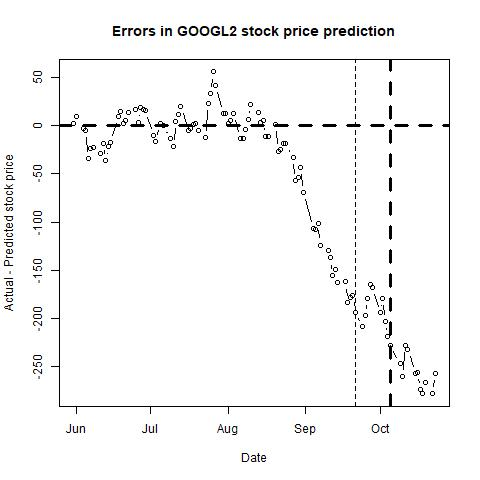

Values plotted in this chart, from the file beside it:
, п..ticker, date, close, sp500, nasdaq, bond, tbill, stock_return, market_return, daily_riskfree_rate, riskfree_rate_return, rmrf, alpha, b_mkt, b_smb, b_hml, b_umd, pred_close, pred_closediff, newdate
1, GOOGL, 43251, 1100, 2705, 7442, 2.83, 1.93, 0.02069, -0.006902, 7.64603e-05, 7.64574e-05, -0.006978, -6e-04, 1.243, -0.2798, -0.6684, 0.4275, 1098, 1.918, 2018-05-31
2, GOOGL, 43252, 1135, 2735, 7554, 2.89, 1.92, 0.03132, 0.01079, 0.003729, 7.80555e-05, 0.01071, -6e-04, 1.255, -0.2761, -0.6694, 0.4277, 1126, 9.179, 2018-06-01
3, GOOGL, 43255, 1153, 2747, 7606, 2.94, 1.94, 0.01577, 0.00447, 0.003764, 7.93866e-05, 0.004391, -5e-04, 1.258, -0.2716, -0.6791, 0.4261, 1156, -2.869, 2018-06-04
4, GOOGL, 43256, 1151, 2749, 7638, 2.92, 1.94, -0.001753, 0.0007002, 0.00375, 7.88543e-05, 0.0006214, -6e-04, 1.259, -0.2709, -0.6757, 0.4257, 1156, -5.271, 2018-06-05
5, GOOGL, 43257, 1147, 2772, 7689, 2.97, 1.95, -0.003542, 0.008531, 0.003785, 8.01849e-05, 0.008451, -6e-04, 1.251, -0.262, -0.6792, 0.4296, 1181, -34.46, 2018-06-06
6, GOOGL, 43258, 1134, 2770, 7635, 2.93, 1.94, -0.01098, -0.0007122, 0.003757, 7.91204e-05, -0.0007913, -6e-04, 1.25, -0.263, -0.6756, 0.4343, 1158, -23.79, 2018-06-07
7, GOOGL, 43259, 1133, 2779, 7646, 2.93, 1.93, -0.001509, 0.00312, 0.003757, 7.91204e-05, 0.003041, -7e-04, 1.249, -0.2797, -0.6878, 0.4237, 1155, -22.36, 2018-06-08
8, GOOGL, 43262, 1141, 2782, 7660, 2.96, 1.94, 0.007204, 0.00107, 0.003778, 7.99188e-05, 0.0009905, -6e-04, 1.254, -0.2773, -0.6536, 0.4072, 1169, -28.5, 2018-06-11
9, GOOGL, 43263, 1148, 2787, 7704, 2.96, 1.92, 0.006369, 0.001741, 0.003778, 7.99188e-05, 0.001661, -6e-04, 1.254, -0.2776, -0.6537, 0.4064, 1167, -18.68, 2018-06-12
10, GOOGL, 43264, 1144, 2776, 7696, 2.98, 1.94, -0.003455, -0.004036, 0.003792, 8.0451e-05, -0.004117, -6e-04, 1.254, -0.2776, -0.6535, 0.4063, 1180, -35.76, 2018-06-13
11, GOOGL, 43265, 1160, 2782, 7761, 2.94, 1.94, 0.01378, 0.002469, 0.003764, 7.93866e-05, 0.00239, -5e-04, 1.256, -0.2806, -0.6758, 0.3938, 1181, -21.06, 2018-06-14
12, GOOGL, 43266, 1159, 2780, 7746, 2.93, 1.94, -0.0007243, -0.001016, 0.003757, 7.91204e-05, -0.001095, -5e-04, 1.255, -0.2848, -0.6796, 0.3913, 1176, -17.13, 2018-06-15
13, GOOGL, 43269, 1184, 2774, 7747, 2.92, 1.94, 0.02075, -0.002131, 0.00375, 7.88543e-05, -0.00221, -4e-04, 1.248, -0.2512, -0.6589, 0.4216, 1174, 9.448, 2018-06-18
14, GOOGL, 43270, 1179, 2763, 7726, 2.89, 1.94, -0.00414, -0.004028, 0.003729, 7.80555e-05, -0.004106, -4e-04, 1.248, -0.2478, -0.6633, 0.4178, 1164, 15.18, 2018-06-19
15, GOOGL, 43271, 1184, 2767, 7782, 2.93, 1.94, 0.004554, 0.001708, 0.003757, 7.91204e-05, 0.001629, -4e-04, 1.247, -0.2511, -0.6647, 0.4176, 1182, 1.925, 2018-06-20
16, GOOGL, 43272, 1169, 2750, 7713, 2.9, 1.94, -0.01243, -0.006366, 0.003736, 7.83218e-05, -0.006444, -4e-04, 1.247, -0.2511, -0.6758, 0.4165, 1164, 5.625, 2018-06-21
17, GOOGL, 43273, 1169, 2755, 7693, 2.9, 1.93, -0.0001283, 0.00186, 0.003736, 7.83218e-05, 0.001782, -4e-04, 1.248, -0.2506, -0.6748, 0.4116, 1156, 13.61, 2018-06-22
18, GOOGL, 43276, 1139, 2717, 7532, 2.87, 1.93, -0.026, -0.01382, 0.003714, 7.75229e-05, -0.01389, -4e-04, 1.247, -0.2593, -0.6678, 0.4151, 1122, 17.01, 2018-06-25
19, GOOGL, 43277, 1133, 2723, 7562, 2.88, 1.93, -0.005863, 0.0022, 0.003722, 7.77892e-05, 0.002122, -4e-04, 1.247, -0.2727, -0.6587, 0.4058, 1129, 3.135, 2018-06-26
20, GOOGL, 43278, 1117, 2700, 7445, 2.83, 1.93, -0.01394, -0.008643, 0.003686, 7.64574e-05, -0.008719, -4e-04, 1.244, -0.2761, -0.6422, 0.4099, 1099, 18.37, 2018-06-27
21, GOOGL, 43279, 1127, 2716, 7504, 2.84, 1.93, 0.008771, 0.006161, 0.003693, 7.67238e-05, 0.006084, -4e-04, 1.242, -0.2759, -0.6396, 0.4086, 1111, 16.26, 2018-06-28
22, GOOGL, 43280, 1129, 2718, 7510, 2.85, 1.93, 0.002137, 0.0007594, 0.0037, 7.69902e-05, 0.0006824, -4e-04, 1.24, -0.2758, -0.6284, 0.4108, 1114, 15.22, 2018-06-29
23, GOOGL, 43283, 1142, 2727, 7568, 2.87, 1.98, 0.01138, 0.003063, 0.003714, 7.75229e-05, 0.002986, -3e-04, 1.243, -0.2763, -0.6401, 0.4032, 1152, -10.23, 2018-07-02
24, GOOGL, 43284, 1116, 2713, 7503, 2.83, 1.98, -0.02288, -0.004961, 0.003686, 7.64574e-05, -0.005037, -3e-04, 1.245, -0.2896, -0.6317, 0.4122, 1132, -15.94, 2018-07-03
25, GOOGL, 43286, 1141, 2737, 7586, 2.84, 1.96, 0.02216, 0.008584, 0.003693, 7.67238e-05, 0.008508, -3e-04, 1.254, -0.2809, -0.6467, 0.3965, 1139, 2.706, 2018-07-05
26, GOOGL, 43287, 1155, 2760, 7688, 2.82, 1.97, 0.01201, 0.008445, 0.003679, 7.6191e-05, 0.008369, -3e-04, 1.257, -0.2775, -0.6492, 0.3912, 1155, -0.2668, 2018-07-06
27, GOOGL, 43290, 1167, 2784, 7756, 2.86, 1.98, 0.01051, 0.008785, 0.003707, 7.72566e-05, 0.008708, -3e-04, 1.258, -0.2786, -0.646, 0.3919, 1181, -13.5, 2018-07-09
28, GOOGL, 43291, 1167, 2794, 7759, 2.87, 1.99, -0.0001199, 0.003466, 0.003714, 7.75229e-05, 0.003388, -4e-04, 1.258, -0.2646, -0.6431, 0.392, 1188, -21.35, 2018-07-10
29, GOOGL, 43292, 1171, 2774, 7717, 2.85, 1.97, 0.003695, -0.00712, 0.0037, 7.69902e-05, -0.007197, -3e-04, 1.254, -0.2674, -0.6547, 0.3901, 1167, 4.377, 2018-07-11
30, GOOGL, 43293, 1201, 2798, 7824, 2.85, 1.98, 0.02512, 0.008711, 0.0037, 7.69902e-05, 0.008634, -3e-04, 1.255, -0.2712, -0.6643, 0.3886, 1189, 11.79, 2018-07-12
31, GOOGL, 43294, 1204, 2801, 7826, 2.83, 1.98, 0.002627, 0.00108, 0.003686, 7.64574e-05, 0.001004, -3e-04, 1.254, -0.2704, -0.6657, 0.3902, 1185, 19.36, 2018-07-13
32, GOOGL, 43297, 1197, 2798, 7806, 2.85, 2.01, -0.006589, -0.001027, 0.0037, 7.69902e-05, -0.001104, -4e-04, 1.255, -0.2677, -0.671, 0.3875, 1201, -4.526, 2018-07-16
33, GOOGL, 43298, 1213, 2810, 7855, 2.86, 2.02, 0.01375, 0.003965, 0.003707, 7.72566e-05, 0.003887, -3e-04, 1.256, -0.2674, -0.6751, 0.3875, 1216, -3.252, 2018-07-17
34, GOOGL, 43299, 1213, 2816, 7854, 2.88, 2, -0.0001401, 0.002158, 0.003722, 7.77892e-05, 0.00208, -4e-04, 1.257, -0.263, -0.6742, 0.3838, 1211, 1.633, 2018-07-18
35, GOOGL, 43300, 1199, 2804, 7825, 2.84, 2, -0.01145, -0.003959, 0.003693, 7.67238e-05, -0.004036, -4e-04, 1.257, -0.2754, -0.6696, 0.3865, 1197, 2.086, 2018-07-19
36, GOOGL, 43301, 1198, 2802, 7820, 2.89, 1.99, -0.001018, -0.0009508, 0.003729, 7.80555e-05, -0.001029, -4e-04, 1.257, -0.2753, -0.6698, 0.3864, 1203, -5.326, 2018-07-20
37, GOOGL, 43304, 1211, 2807, 7842, 2.96, 1.99, 0.01089, 0.001838, 0.003778, 7.99188e-05, 0.001758, -4e-04, 1.256, -0.2796, -0.6589, 0.3939, 1223, -12.37, 2018-07-23
38, GOOGL, 43305, 1258, 2820, 7841, 2.95, 2.02, 0.0382, 0.00477, 0.003771, 7.96527e-05, 0.00469, -2e-04, 1.26, -0.3714, -0.6376, 0.3723, 1235, 22.79, 2018-07-24
39, GOOGL, 43306, 1276, 2846, 7932, 2.94, 2.01, 0.01404, 0.009058, 0.003764, 7.93866e-05, 0.008978, -1e-04, 1.27, -0.3413, -0.5664, 0.3558, 1243, 32.85, 2018-07-25
40, GOOGL, 43307, 1286, 2837, 7852, 2.98, 1.99, 0.007465, -0.003036, 0.003792, 8.0451e-05, -0.003116, 0, 1.274, -0.3273, -0.5629, 0.3288, 1230, 55.7, 2018-07-26
41, GOOGL, 43308, 1253, 2819, 7737, 2.96, 2, -0.02569, -0.006585, 0.003778, 7.99188e-05, -0.006665, 0, 1.278, -0.3149, -0.5745, 0.329, 1211, 41.74, 2018-07-27
42, GOOGL, 43311, 1230, 2803, 7630, 2.98, 2.04, -0.01841, -0.005769, 0.003792, 8.0451e-05, -0.00585, 0, 1.279, -0.3153, -0.5701, 0.3215, 1218, 12.31, 2018-07-30
43, GOOGL, 43312, 1227, 2816, 7672, 2.96, 2.03, -0.002295, 0.004872, 0.003778, 7.99188e-05, 0.004792, 0, 1.273, -0.3324, -0.5352, 0.3345, 1215, 12.26, 2018-07-31
44, GOOGL, 43313, 1233, 2813, 7707, 3, 2.03, 0.004691, -0.001039, 0.003805, 8.0983e-05, -0.00112, 0, 1.271, -0.3331, -0.5311, 0.3411, 1230, 2.728, 2018-08-01
45, GOOGL, 43314, 1241, 2827, 7803, 2.98, 2.02, 0.00658, 0.004912, 0.003792, 8.0451e-05, 0.004832, 0, 1.268, -0.3436, -0.5223, 0.3404, 1236, 4.874, 2018-08-02
46, GOOGL, 43315, 1238, 2840, 7812, 2.95, 2.01, -0.002396, 0.004635, 0.003771, 7.96527e-05, 0.004556, 0, 1.264, -0.3422, -0.5283, 0.3476, 1226, 12.35, 2018-08-03
47, GOOGL, 43318, 1238, 2850, 7860, 2.94, 2.05, -0.0003958, 0.00353, 0.003764, 7.93866e-05, 0.00345, 0, 1.262, -0.3492, -0.5311, 0.3441, 1251, -12.95, 2018-08-06
48, GOOGL, 43319, 1256, 2858, 7884, 2.98, 2.06, 0.01457, 0.002822, 0.003792, 8.0451e-05, 0.002741, 0, 1.262, -0.3523, -0.5398, 0.3476, 1269, -13.04, 2018-08-07
49, GOOGL, 43320, 1261, 2858, 7888, 2.96, 2.06, 0.004362, -0.0002614, 0.003778, 7.99188e-05, -0.0003413, 0, 1.261, -0.3528, -0.5361, 0.351, 1265, -3.564, 2018-08-08
50, GOOGL, 43321, 1264, 2854, 7892, 2.93, 2.06, 0.002478, -0.001443, 0.003757, 7.91204e-05, -0.001522, 1e-04, 1.26, -0.3597, -0.5412, 0.3478, 1258, 6.124, 2018-08-09
51, GOOGL, 43322, 1253, 2833, 7839, 2.87, 2.05, -0.009496, -0.007139, 0.003714, 7.75229e-05, -0.007217, 0, 1.266, -0.3602, -0.543, 0.3431, 1231, 21.88, 2018-08-10
52, GOOGL, 43325, 1249, 2822, 7820, 2.88, 2.06, -0.003095, -0.004016, 0.003722, 7.77892e-05, -0.004094, 0, 1.266, -0.3604, -0.5425, 0.3434, 1235, 13.96, 2018-08-13
53, GOOGL, 43326, 1258, 2840, 7871, 2.89, 2.08, 0.007579, 0.006368, 0.003729, 7.80555e-05, 0.00629, 1e-04, 1.268, -0.3562, -0.5348, 0.3531, 1255, 3.022, 2018-08-14
54, GOOGL, 43327, 1232, 2818, 7774, 2.86, 2.07, -0.02082, -0.007629, 0.003707, 7.72566e-05, -0.007706, 0, 1.269, -0.3529, -0.5225, 0.3712, 1227, 4.889, 2018-08-15
55, GOOGL, 43328, 1224, 2841, 7807, 2.87, 2.07, -0.006644, 0.007886, 0.003714, 7.75229e-05, 0.007809, 0, 1.258, -0.3514, -0.5252, 0.3826, 1235, -10.94, 2018-08-16
56, GOOGL, 43329, 1216, 2850, 7816, 2.87, 2.05, -0.00673, 0.003319, 0.003714, 7.75229e-05, 0.003241, -1e-04, 1.259, -0.3502, -0.521, 0.3898, 1227, -11.06, 2018-08-17
57, GOOGL, 43332, 1222, 2857, 7821, 2.82, 2.06, 0.005005, 0.002426, 0.003679, 7.6191e-05, 0.00235, -1e-04, 1.259, -0.3497, -0.5202, 0.39, 1221, 1.301, 2018-08-20
58, GOOGL, 43333, 1217, 2863, 7859, 2.85, 2.08, -0.003722, 0.002064, 0.0037, 7.69902e-05, 0.001987, -1e-04, 1.258, -0.3628, -0.5292, 0.3873, 1244, -26.29, 2018-08-21
59, GOOGL, 43334, 1222, 2862, 7889, 2.82, 2.09, 0.003559, -0.0003956, 0.003679, 7.6191e-05, -0.0004718, -1e-04, 1.256, -0.3637, -0.5282, 0.3841, 1246, -24.57, 2018-08-22
60, GOOGL, 43335, 1221, 2857, 7878, 2.82, 2.08, -0.000483, -0.001694, 0.003679, 7.6191e-05, -0.00177, -1e-04, 1.259, -0.3653, -0.5364, 0.3811, 1240, -18.57, 2018-08-23
... 41 more rows
